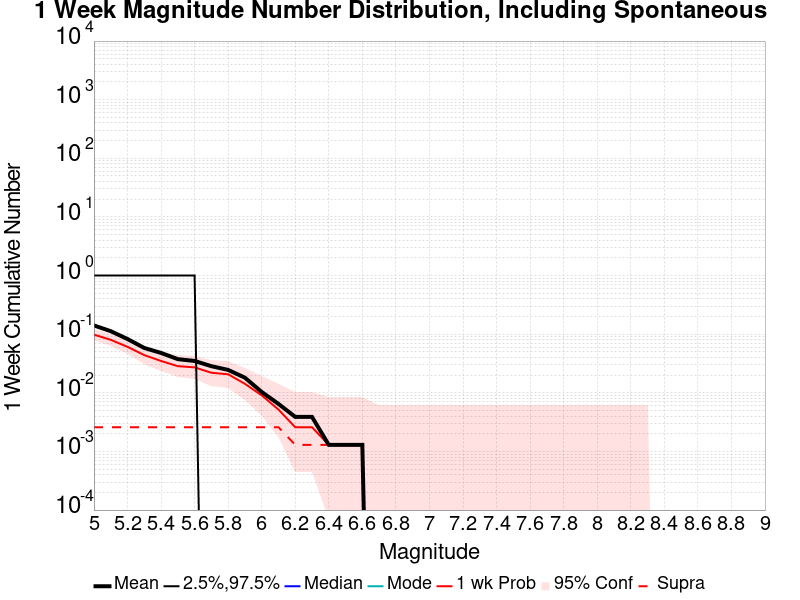

The file beside this chart, header and first rows:
Mag, Mean, 2.5 %ile, 97.5 %ile, Median, Mode, 1 wk Probability, 1 wk Supra-Seis Prob
5.0, 0.141, 0.0, 1.0, 0.0, 0.0, 0.09832, 0.002587
5.1, 0.1125, 0.0, 1.0, 0.0, 0.0, 0.08021, 0.002587
5.2, 0.08279, 0.0, 1.0, 0.0, 0.0, 0.0608, 0.002587
5.3, 0.05821, 0.0, 1.0, 0.0, 0.0, 0.04398, 0.002587
5.4, 0.04787, 0.0, 1.0, 0.0, 0.0, 0.03493, 0.002587
5.5, 0.03752, 0.0, 1.0, 0.0, 0.0, 0.02846, 0.002587
5.6, 0.03493, 0.0, 1.0, 0.0, 0.0, 0.02717, 0.002587
5.7, 0.02846, 0.0, 0.0, 0.0, 0.0, 0.02199, 0.002587
5.8, 0.02458, 0.0, 0.0, 0.0, 0.0, 0.0207, 0.002587
5.9, 0.01811, 0.0, 0.0, 0.0, 0.0, 0.01423, 0.002587
6.0, 0.01035, 0.0, 0.0, 0.0, 0.0, 0.009056, 0.002587
6.1, 0.006468, 0.0, 0.0, 0.0, 0.0, 0.005175, 0.002587
6.2, 0.003881, 0.0, 0.0, 0.0, 0.0, 0.002587, 0.001294
6.3, 0.003881, 0.0, 0.0, 0.0, 0.0, 0.002587, 0.001294
6.4, 0.001294, 0.0, 0.0, 0.0, 0.0, 0.001294, 0.001294
6.5, 0.001294, 0.0, 0.0, 0.0, 0.0, 0.001294, 0.001294
6.6, 0.001294, 0.0, 0.0, 0.0, 0.0, 0.001294, 0.001294
6.7, 0.0, 0.0, 0.0, 0.0, 0.0, 0.0, 0.0
6.8, 0.0, 0.0, 0.0, 0.0, 0.0, 0.0, 0.0
6.9, 0.0, 0.0, 0.0, 0.0, 0.0, 0.0, 0.0
7.0, 0.0, 0.0, 0.0, 0.0, 0.0, 0.0, 0.0
7.1, 0.0, 0.0, 0.0, 0.0, 0.0, 0.0, 0.0
7.2, 0.0, 0.0, 0.0, 0.0, 0.0, 0.0, 0.0
7.3, 0.0, 0.0, 0.0, 0.0, 0.0, 0.0, 0.0
7.4, 0.0, 0.0, 0.0, 0.0, 0.0, 0.0, 0.0
7.5, 0.0, 0.0, 0.0, 0.0, 0.0, 0.0, 0.0
7.6, 0.0, 0.0, 0.0, 0.0, 0.0, 0.0, 0.0
7.7, 0.0, 0.0, 0.0, 0.0, 0.0, 0.0, 0.0
7.8, 0.0, 0.0, 0.0, 0.0, 0.0, 0.0, 0.0
7.9, 0.0, 0.0, 0.0, 0.0, 0.0, 0.0, 0.0
8.0, 0.0, 0.0, 0.0, 0.0, 0.0, 0.0, 0.0
8.1, 0.0, 0.0, 0.0, 0.0, 0.0, 0.0, 0.0
8.2, 0.0, 0.0, 0.0, 0.0, 0.0, 0.0, 0.0
8.3, 0.0, 0.0, 0.0, 0.0, 0.0, 0.0, 0.0
8.4, 0.0, 0.0, 0.0, 0.0, 0.0, 0.0, 0.0
8.5, 0.0, 0.0, 0.0, 0.0, 0.0, 0.0, 0.0
8.6, 0.0, 0.0, 0.0, 0.0, 0.0, 0.0, 0.0
8.7, 0.0, 0.0, 0.0, 0.0, 0.0, 0.0, 0.0
8.8, 0.0, 0.0, 0.0, 0.0, 0.0, 0.0, 0.0
8.9, 0.0, 0.0, 0.0, 0.0, 0.0, 0.0, 0.0
9.0, 0.0, 0.0, 0.0, 0.0, 0.0, 0.0, 0.0
